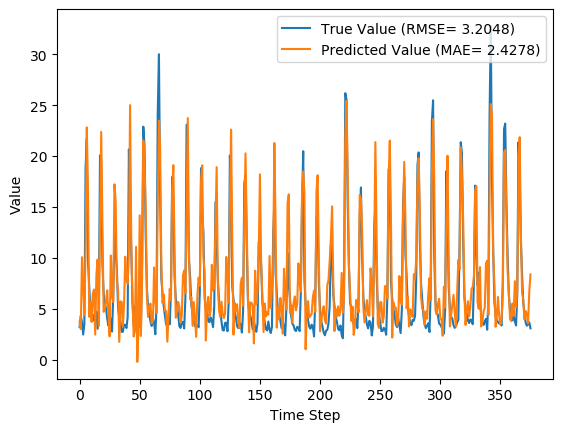

The table this chart was drawn from, first rows:
y_true, y_pred, y_true_scaled, y_pred_scaled
3.21, 3.736, 0.07724, 0.0941
4.29, 3.003, 0.1119, 0.0706
3.67, 10.06, 0.09199, 0.2969
2.46, 7.251, 0.05321, 0.2068
3.54, 4.369, 0.08782, 0.1144
18.82, 10.83, 0.5776, 0.3216
21.76, 22.82, 0.6718, 0.7057
9.83, 16.44, 0.2894, 0.5014
7.16, 4.203, 0.2038, 0.1091
4.67, 5.701, 0.124, 0.1571
4.44, 3.697, 0.1167, 0.09285
4.4, 6.471, 0.1154, 0.1817
3.83, 6.886, 0.09712, 0.1951
4.42, 2.455, 0.116, 0.05303
4.72, 8.338, 0.1256, 0.2416
3.03, 9.838, 0.07147, 0.2897
4.87, 3.297, 0.1304, 0.08002
20.07, 13.17, 0.6176, 0.3963
19.62, 22.38, 0.6032, 0.6915
9.33, 13.84, 0.2734, 0.418
6.56, 4.693, 0.1846, 0.1248
5.37, 4.964, 0.1465, 0.1335
5.07, 5.646, 0.1369, 0.1553
4.02, 6.805, 0.1032, 0.1925
3.34, 4.404, 0.08141, 0.1155
4.47, 2.283, 0.1176, 0.04752
3.61, 10.23, 0.09006, 0.3021
2.75, 6.276, 0.0625, 0.1755
6.28, 5.648, 0.1756, 0.1554
12.55, 17.22, 0.3766, 0.5264
10.44, 15.56, 0.309, 0.4732
9.01, 7.734, 0.2631, 0.2222
5.12, 6.82, 0.1385, 0.1929
4.16, 1.742, 0.1077, 0.03019
3.72, 5.714, 0.09359, 0.1575
2.73, 5.678, 0.06186, 0.1563
2.73, 3.244, 0.06186, 0.07835
3.43, 5.512, 0.08429, 0.151
3.4, 10.11, 0.08333, 0.2983
3.1, 7.833, 0.07372, 0.2254
4.17, 7.446, 0.108, 0.213
20.66, 10.5, 0.6365, 0.3108
16.78, 25, 0.5122, 0.7757
10.67, 11.51, 0.3163, 0.3433
5.59, 5.98, 0.1535, 0.166
3.31, 2.27, 0.08045, 0.04711
5.26, 2.784, 0.1429, 0.06357
3.05, 11.08, 0.07212, 0.3294
3.04, -0.2309, 0.07179, -0.03304
5.26, 3.175, 0.1429, 0.07612
3.41, 14.17, 0.08365, 0.4286
3.07, 2.315, 0.07276, 0.04857
9.62, 7.983, 0.2827, 0.2302
22.89, 21.52, 0.708, 0.6641
21.04, 19.21, 0.6487, 0.5902
12.14, 15.02, 0.3635, 0.4559
7.0, 6.179, 0.1987, 0.1724
5.08, 4.195, 0.1372, 0.1088
4.58, 5.202, 0.1212, 0.1411
3.72, 5.506, 0.09359, 0.1508
... 316 more rows
